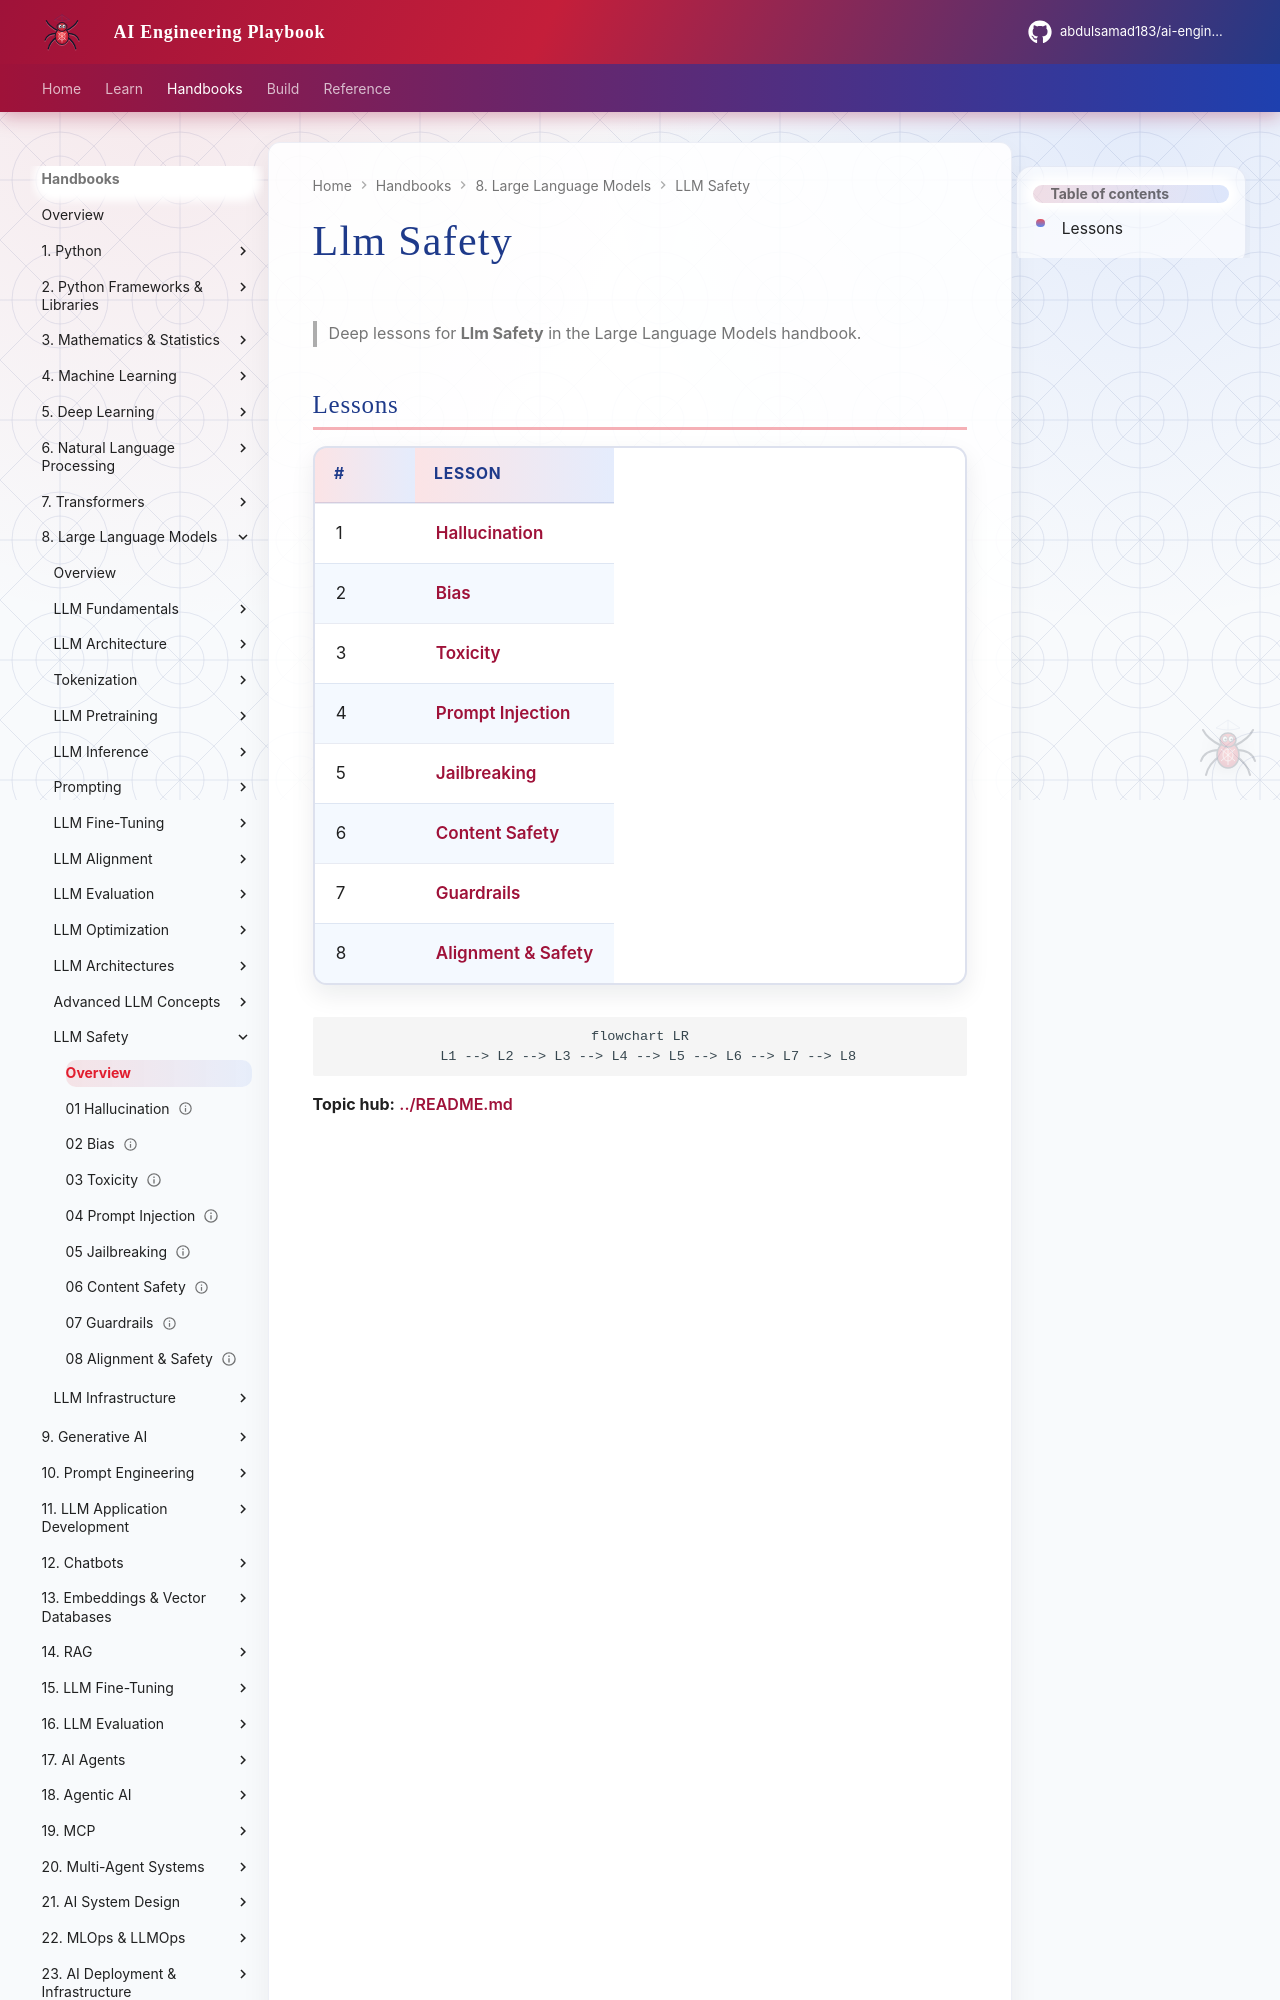

repository: abdulsamad183/ai-engineering-playbook · page: domains/llm-engineering/llm-safety/index.html · generator: mkdocs

# Llm Safety

> Deep lessons for **Llm Safety** in the Large Language Models handbook.

## Lessons

| # | Lesson |
|---|--------|
| 1 | [Hallucination](01-hallucination.md) |
| 2 | [Bias](02-bias.md) |
| 3 | [Toxicity](03-toxicity.md) |
| 4 | [Prompt Injection](04-prompt-injection.md) |
| 5 | [Jailbreaking](05-jailbreaking.md) |
| 6 | [Content Safety](06-content-safety.md) |
| 7 | [Guardrails](07-guardrails.md) |
| 8 | [Alignment & Safety](08-alignment-and-safety.md) |
